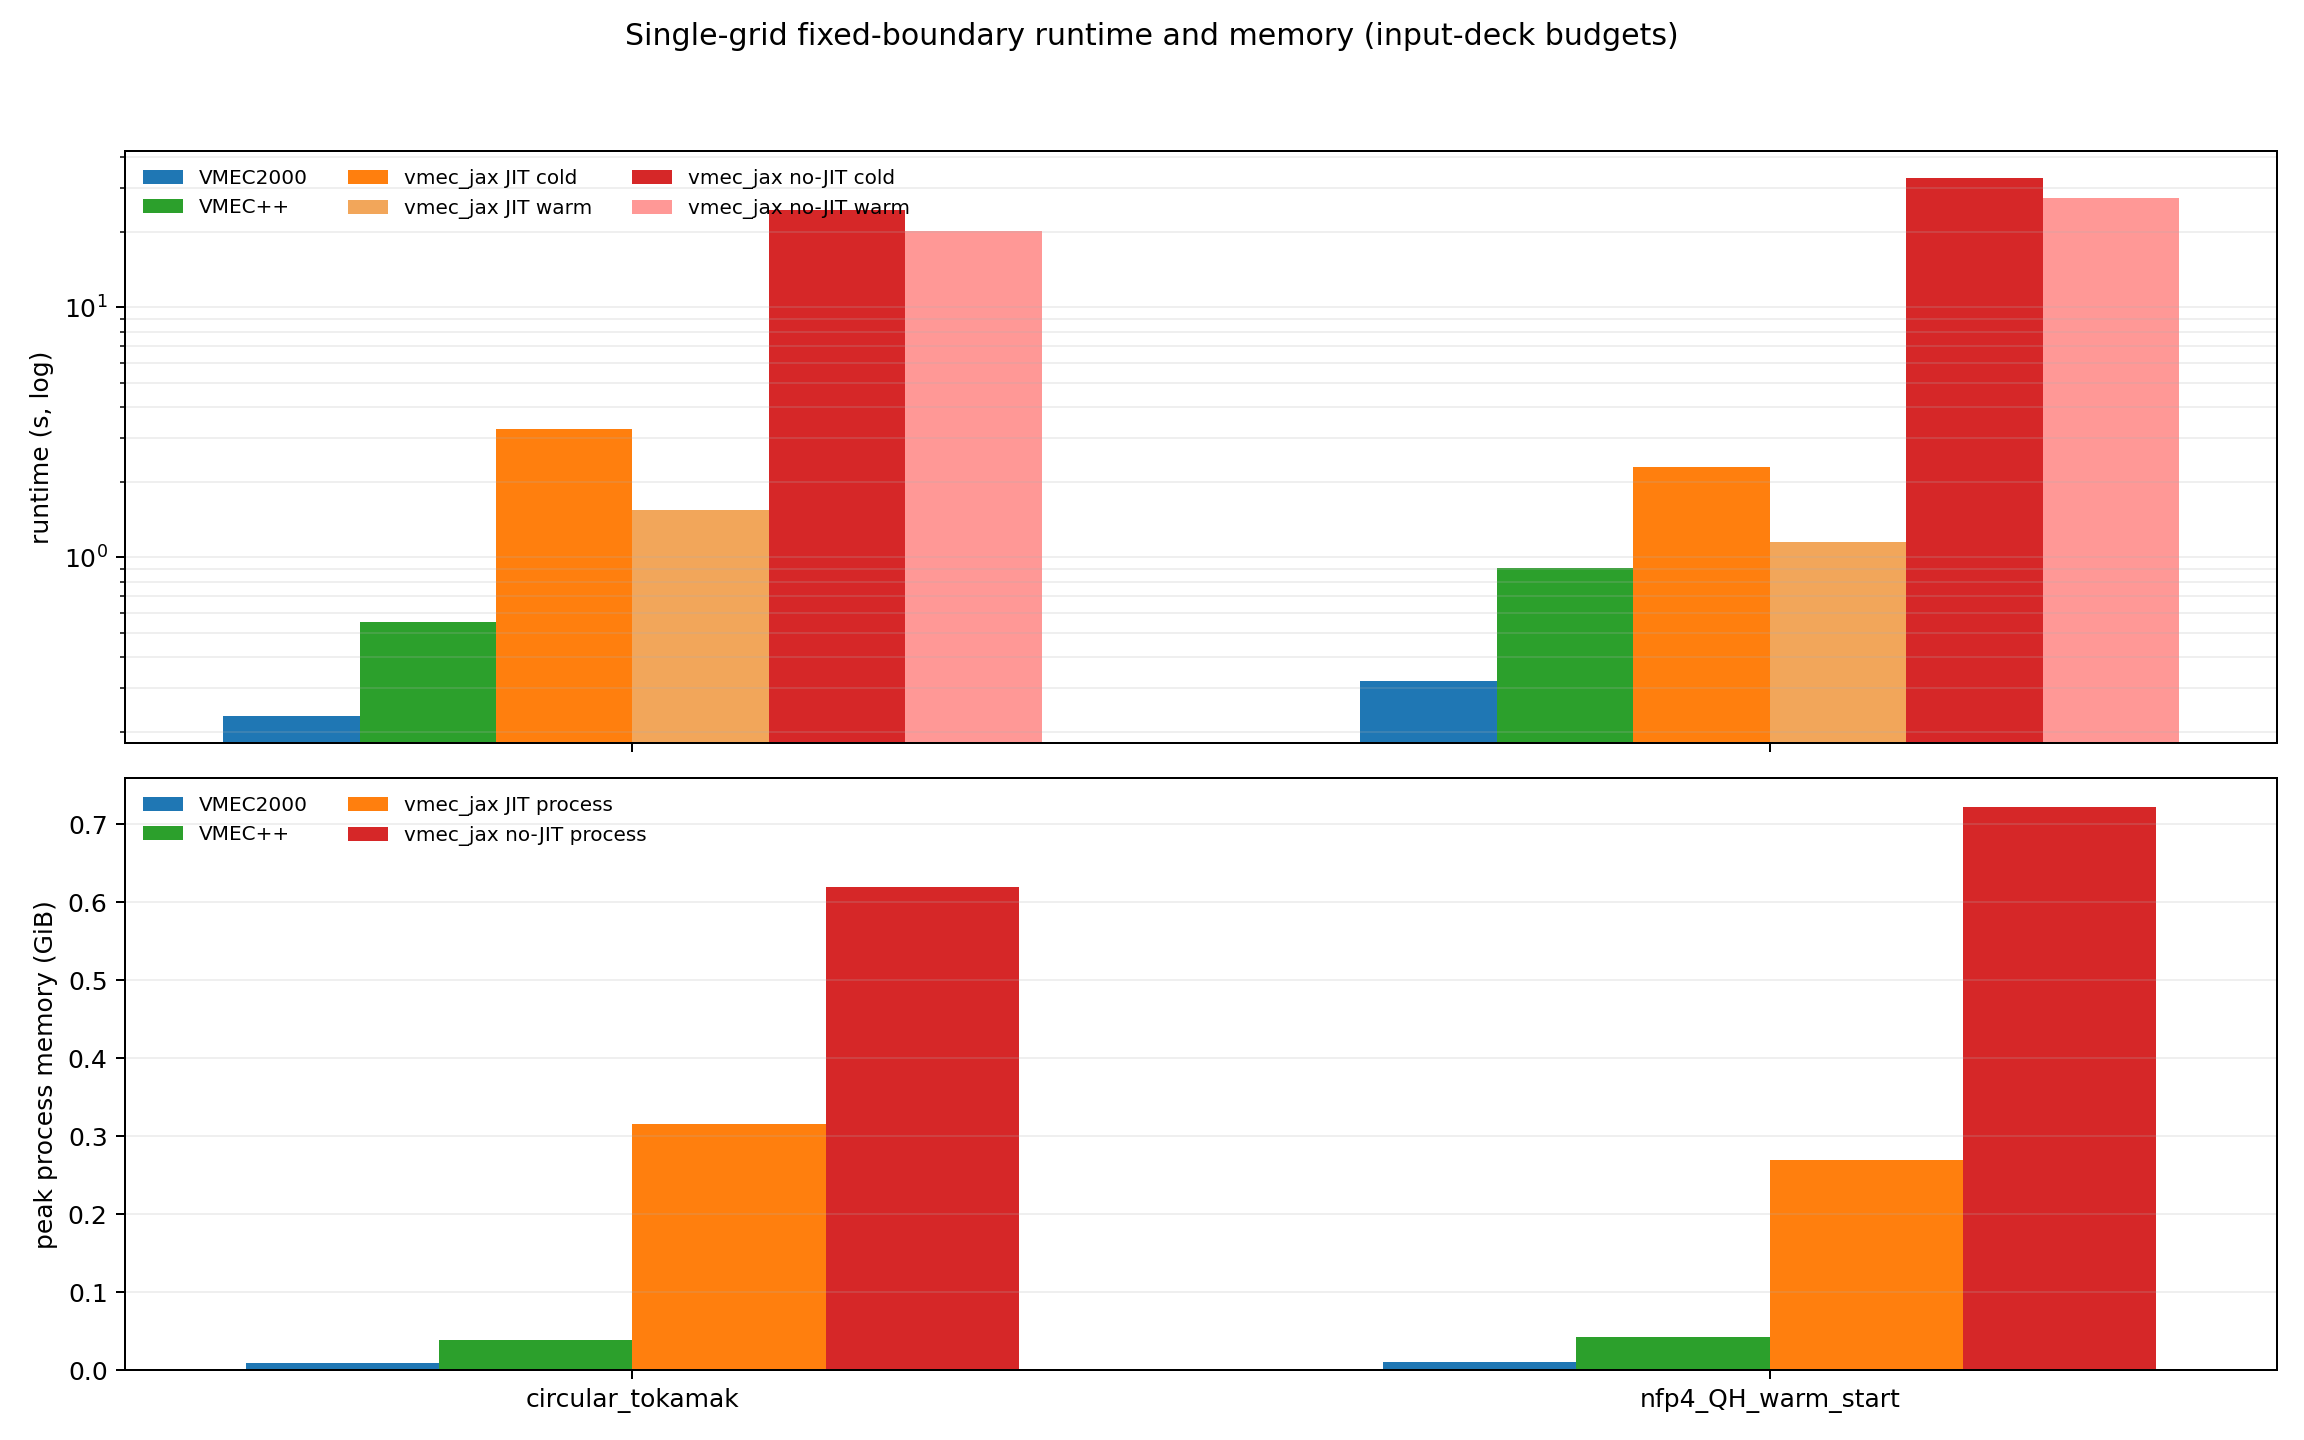

Data behind this chart, as committed beside it:
case, backend, policy, runtime_cold_s, runtime_warm_s, peak_memory_gib, ok
circular_tokamak, vmec2000, , 0.2323, , 0.008684, True
circular_tokamak, vmecpp, , 0.549, , 0.0383, True
circular_tokamak, vmec_jax, jit, 3.266, 1.547, 0.3156, True
circular_tokamak, vmec_jax, nojit, 24.48, 20.26, 0.6196, True
nfp4_QH_warm_start, vmec2000, , 0.3209, , 0.01003, True
nfp4_QH_warm_start, vmecpp, , 0.9033, , 0.04219, True
nfp4_QH_warm_start, vmec_jax, jit, 2.302, 1.149, 0.2693, True
nfp4_QH_warm_start, vmec_jax, nojit, 32.86, 27.35, 0.7224, True
